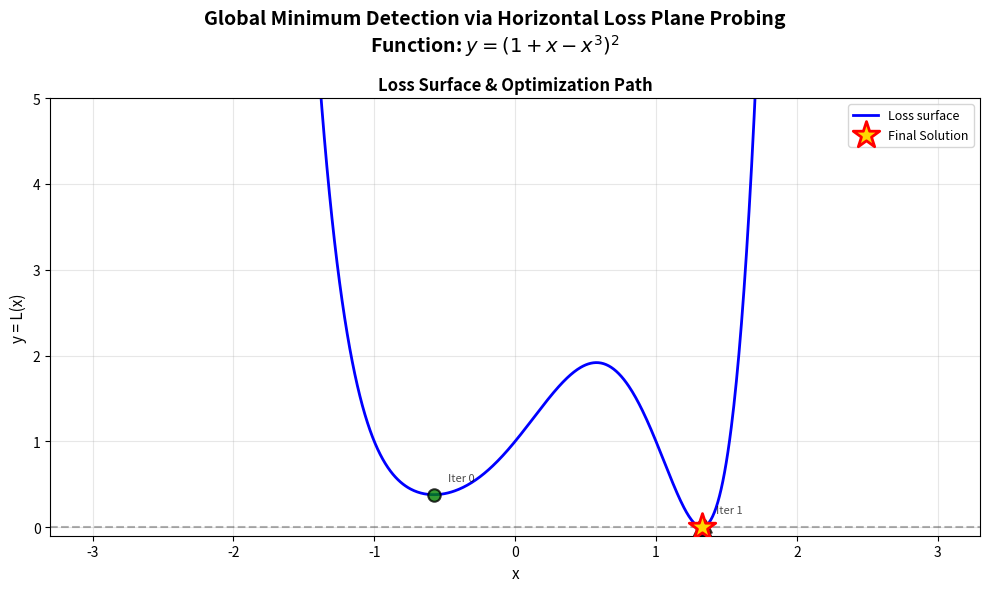

Python code for this plot:
"""
global_minimum_detector.py
==========================
Global Minimum Detection via Horizontal Loss Plane Probing
-----------------------------------------------------------
This module implements a heuristic global optimization algorithm that combines
local gradient-based optimization (BFGS) with repeated random probing of the
loss surface to escape local minima and converge toward the global minimum.

Algorithm Overview
------------------
1. Start from an initial point ``x0`` and run local optimization (BFGS) to
   converge to a local minimum ``θ*`` with loss ``L_min``.
2. Probe the parameter space by randomly sampling ``n_probes`` points and
   evaluating the loss function at each.
3. If any sampled point has loss lower than ``L_min - epsilon``, a deeper basin
   has been found. Restart local optimization from that point and repeat step 2.
4. If no lower point is found across all probes, declare ``θ*`` as the global
   minimum (within the bounds and probabilistic confidence given by ``n_probes``).

Caveats
-------
- This is a **heuristic** method; it cannot guarantee global optimality in the
  strict mathematical sense. Confidence in the result increases with larger
  ``n_probes`` and tighter ``bounds``.
- Performance scales with the dimensionality of the parameter space and the
  number of probes.

Dependencies
------------
- numpy
- scipy
- matplotlib

Example Usage
-------------
>>> from global_minimum_detector import GlobalMinimumDetector, test_function
>>> detector = GlobalMinimumDetector(test_function, epsilon=1e-6,
...                                  n_probes=100, bounds=(-3, 3))
>>> results = detector.optimize_with_global_detection(x0=-1.5, max_restarts=10)
>>> print(f"Global min at x={results['theta_star']:.4f}, L={results['L_min']:.8f}")
"""

import numpy as np
import matplotlib.pyplot as plt
from scipy.optimize import minimize
from typing import Tuple, List, Dict, Optional, Union
import warnings

warnings.filterwarnings('ignore')


# ---------------------------------------------------------------------------
# Core Algorithm
# ---------------------------------------------------------------------------

class GlobalMinimumDetector:
    """
    Detects the global minimum of a scalar loss function via horizontal loss
    plane probing combined with gradient-based local optimization.

    The detector alternates between two phases:
      - **Exploitation phase**: BFGS local optimization to find the nearest
        local minimum from a given starting point.
      - **Exploration phase**: Uniform random sampling over the bounded
        parameter space to discover basins lower than the current best.

    Parameters
    ----------
    loss_function : callable
        The objective function to minimize. Must accept a scalar (1-D case) or
        a 1-D array (N-D case) and return a scalar float.
    epsilon : float, optional
        Minimum improvement threshold. A sampled point must have loss at least
        ``epsilon`` below the current best to trigger a restart.
        Default is ``1e-6``.
    n_probes : int, optional
        Number of random samples drawn during each exploration phase.
        Larger values increase the probability of detecting a lower basin but
        increase computation time. Default is ``100``.
    bounds : tuple or list of tuples, optional
        Search bounds for the parameter space.
        - 1-D: a single ``(lower, upper)`` tuple, e.g. ``(-10, 10)``.
        - N-D: a list of ``(lower, upper)`` tuples, one per dimension.
        Default is ``(-10, 10)``.

    Attributes
    ----------
    history : list of dict
        A chronological log of optimization events. Each entry is a dict with
        keys: ``'iteration'``, ``'theta'``, ``'loss'``, and ``'event'``.
        Possible event strings:
          - ``'initial_convergence'``  – first local minimum found.
          - ``'lower_basin_found'``    – exploration located a lower region.
          - ``'restart_convergence'`` – local minimum after a restart.
          - ``'global_minimum_declared'`` – no lower basin found; halt.

    Examples
    --------
    >>> def my_func(x):
    ...     return (1 + x - x**3)**2
    >>> detector = GlobalMinimumDetector(my_func, n_probes=200, bounds=(-5, 5))
    >>> result = detector.optimize_with_global_detection(x0=2.0, max_restarts=15)
    >>> result['theta_star'], result['L_min']
    """

    def __init__(
        self,
        loss_function,
        epsilon: float = 1e-6,
        n_probes: int = 100,
        bounds: Union[Tuple[float, float], List[Tuple[float, float]]] = (-10, 10),
    ):
        self.loss_function = loss_function
        self.epsilon = epsilon
        self.n_probes = n_probes
        self.bounds = bounds
        self.history: List[Dict] = []

    # ------------------------------------------------------------------
    # Private helpers
    # ------------------------------------------------------------------

    def _is_multidimensional(self) -> bool:
        """Return True when ``bounds`` describes a multi-dimensional space."""
        return isinstance(self.bounds, list)

    def sample_parameter_space(
        self, current_min: float, n_samples: int
    ) -> np.ndarray:
        """
        Draw uniform random samples from the bounded parameter space.

        Parameters
        ----------
        current_min : float
            The current best loss value (not used for sampling itself, but
            kept in the signature for potential future importance-sampling
            extensions).
        n_samples : int
            Number of samples to draw.

        Returns
        -------
        np.ndarray
            - Shape ``(n_samples,)`` for 1-D problems.
            - Shape ``(n_samples, dim)`` for N-D problems.
        """
        if self._is_multidimensional():
            # N-D case: sample each dimension independently
            dim = len(self.bounds)
            samples = np.zeros((n_samples, dim))
            for i, (lo, hi) in enumerate(self.bounds):
                samples[:, i] = np.random.uniform(lo, hi, n_samples)
            return samples
        else:
            # 1-D case: simple uniform draw
            lo, hi = self.bounds
            return np.random.uniform(lo, hi, n_samples)

    def local_optimize(self, x0) -> Tuple[float, float]:
        """
        Run BFGS gradient-based optimization from an initial point.

        Convergence is set to a tight tolerance (``gtol=1e-8``) so that the
        returned point is a well-converged local minimum.

        Parameters
        ----------
        x0 : float or array-like
            Starting point for the optimizer.

        Returns
        -------
        theta_star : float
            The parameter value at the local minimum (scalar, 1-D only).
        L_min : float
            The loss value at ``theta_star``.

        Notes
        -----
        For multi-dimensional inputs ``x0`` should be a 1-D array matching
        the dimensionality of the problem. The return type generalises
        accordingly, though the current implementation extracts a scalar for
        1-D problems.
        """
        result = minimize(
            self.loss_function,
            x0,
            method='BFGS',
            options={'gtol': 1e-8, 'maxiter': 1000},
        )
        # Extract scalar for 1-D problems; keep array for N-D
        theta_star = (
            float(result.x[0]) if hasattr(result.x, '__len__') else float(result.x)
        )
        L_min = float(result.fun)
        return theta_star, L_min

    def probe_for_lower_basin(
        self, current_loss: float
    ) -> Tuple[bool, Optional[float]]:
        """
        Probe the loss surface to detect whether a lower basin exists.

        Draws ``self.n_probes`` random samples from the parameter space,
        evaluates the loss at each, and checks whether the minimum sampled
        loss is at least ``self.epsilon`` below ``current_loss``.

        Parameters
        ----------
        current_loss : float
            Loss value of the current best solution. Used as the comparison
            baseline.

        Returns
        -------
        found_lower : bool
            ``True`` if a sample with loss < ``current_loss - epsilon`` was
            found; ``False`` otherwise.
        best_sample : float or None
            The parameter value of the best sample when ``found_lower`` is
            ``True``; ``None`` otherwise.
        """
        # Draw random candidates across the full search region
        samples = self.sample_parameter_space(current_loss, self.n_probes)

        # Evaluate the loss at every candidate
        losses = np.array([self.loss_function(s) for s in samples])

        # Identify the globally lowest sample
        min_idx = np.argmin(losses)
        min_loss = losses[min_idx]

        if min_loss < current_loss - self.epsilon:
            # A significantly lower region was found → signal restart
            return True, samples[min_idx]

        # No improvement beyond the threshold → current solution is likely global
        return False, None

    # ------------------------------------------------------------------
    # Public API
    # ------------------------------------------------------------------

    def optimize_with_global_detection(
        self,
        x0,
        max_restarts: int = 10,
        verbose: bool = True,
    ) -> Dict:
        """
        Run the full global minimum detection algorithm.

        Executes the exploit–explore loop: converge locally, probe for a
        lower basin, restart if found, and halt when no lower basin is
        detected or ``max_restarts`` is reached.

        Parameters
        ----------
        x0 : float or array-like
            Initial starting point for the first local optimization.
        max_restarts : int, optional
            Maximum number of probe-and-restart cycles before the algorithm
            terminates regardless of convergence status. Default is ``10``.
        verbose : bool, optional
            If ``True``, print progress information to stdout at each step.
            Default is ``True``.

        Returns
        -------
        dict with keys:

        ``'theta_star'`` : float
            Parameter value of the best solution found.
        ``'L_min'`` : float
            Corresponding loss value.
        ``'iterations'`` : int
            Number of probe-and-restart cycles actually performed.
        ``'history'`` : list of dict
            Full event log (see ``self.history``).

        Notes
        -----
        The method also populates ``self.history`` in place, so the log is
        accessible on the detector instance after this call returns.
        """
        # ---- Step 1: Initial local convergence ----
        iteration = 0
        theta_star, L_min = self.local_optimize(x0)

        # Record the initial convergence event
        self.history.append({
            'iteration': iteration,
            'theta': theta_star,
            'loss': L_min,
            'event': 'initial_convergence',
        })

        if verbose:
            print(
                f"Iteration {iteration}: Converged to "
                f"θ* = {theta_star:.6f}, L = {L_min:.8f}"
            )

        # ---- Steps 2–4: Iterative probe-and-restart loop ----
        for iteration in range(1, max_restarts + 1):

            # Exploration phase: probe the loss surface for a lower basin
            found_lower, new_start = self.probe_for_lower_basin(L_min)

            if not found_lower:
                # No lower basin detected → declare current solution as global min
                if verbose:
                    print(f"\nIteration {iteration}: No lower basin found.")
                    print(
                        f"GLOBAL MINIMUM DETECTED: "
                        f"θ* = {theta_star:.6f}, L = {L_min:.8f}"
                    )
                self.history.append({
                    'iteration': iteration,
                    'theta': theta_star,
                    'loss': L_min,
                    'event': 'global_minimum_declared',
                })
                break  # Convergence criterion met; exit loop

            else:
                # Lower basin found → log the discovery and restart
                if verbose:
                    print(f"\nIteration {iteration}: Lower basin detected!")
                    print(f"  Restarting from θ = {new_start:.6f}")

                self.history.append({
                    'iteration': iteration,
                    'theta': new_start,
                    'loss': self.loss_function(new_start),
                    'event': 'lower_basin_found',
                })

                # Exploitation phase: descend from the newly found region
                theta_star, L_min = self.local_optimize(new_start)

                if verbose:
                    print(
                        f"  Converged to θ* = {theta_star:.6f}, "
                        f"L = {L_min:.8f}"
                    )

                self.history.append({
                    'iteration': iteration,
                    'theta': theta_star,
                    'loss': L_min,
                    'event': 'restart_convergence',
                })

        return {
            'theta_star': theta_star,
            'L_min': L_min,
            'iterations': iteration,
            'history': self.history,
        }


# ---------------------------------------------------------------------------
# Test Function
# ---------------------------------------------------------------------------

def test_function(x: float) -> float:
    """
    Benchmark loss function used to evaluate the global minimum detector.

    Defined as:

    .. math::
        f(x) = (1 + x - x^3)^2

    This function has multiple local minima across the real line, with a
    global minimum of **0** at the roots of :math:`1 + x - x^3 = 0`.

    Parameters
    ----------
    x : float
        Scalar input value.

    Returns
    -------
    float
        Non-negative loss value; equals zero at the exact roots of
        :math:`1 + x - x^3`.

    Examples
    --------
    >>> test_function(0)
    1.0
    >>> test_function(1)
    1.0
    """
    return (1 + x - x**3) ** 2


# ---------------------------------------------------------------------------
# Analysis Utilities
# ---------------------------------------------------------------------------

def analyze_function() -> Tuple[np.ndarray, np.ndarray]:
    """
    Perform a numerical analysis of ``test_function`` over ``[-3, 3]``.

    Prints a summary of the global minimum and all detected local minima,
    then returns the evaluation grid for downstream plotting.

    Returns
    -------
    x : np.ndarray, shape (1000,)
        Uniformly spaced x-values over [-3, 3].
    y : np.ndarray, shape (1000,)
        Corresponding loss values ``test_function(x)``.

    Notes
    -----
    Local minima are detected via peak-finding on the negated function, so
    the accuracy depends on the grid resolution (1000 points by default).
    """
    from scipy.signal import find_peaks

    x = np.linspace(-3, 3, 1000)
    y = test_function(x)

    # Invert the function so that minima become peaks for find_peaks
    peaks, _ = find_peaks(-y)
    local_minima_x = x[peaks]
    local_minima_y = y[peaks]

    # Print analysis summary
    print("=" * 70)
    print("FUNCTION ANALYSIS: y = (1 + x - x³)²")
    print("=" * 70)
    print(f"\nFunction bounds  : x ∈ [{x.min():.2f}, {x.max():.2f}]")
    print(f"Global minimum   : y = {y.min():.8f} at x = {x[np.argmin(y)]:.6f}")

    if len(local_minima_x) > 0:
        print(f"\nLocal minima found: {len(local_minima_x)}")
        for i, (mx, my) in enumerate(zip(local_minima_x, local_minima_y)):
            print(f"  Local min {i + 1}: y = {my:.8f} at x = {mx:.6f}")

    print("=" * 70 + "\n")
    return x, y


# ---------------------------------------------------------------------------
# Visualization
# ---------------------------------------------------------------------------

def visualize_results(
    detector: GlobalMinimumDetector,
    x_range: np.ndarray,
    y_range: np.ndarray,
    results: Dict,
) -> plt.Figure:
    """
    Produce a visualization of the loss surface and the optimization path.

    Plots the loss function curve and overlays each event recorded in
    ``detector.history``, colour-coded by event type.  The final solution
    is highlighted with a gold star marker.

    Color legend
    ------------
    - **Green circle**   – initial convergence point.
    - **Orange triangle** – lower-basin sample that triggered a restart.
    - **Red circle**     – post-restart convergence point.
    - **Purple circle**  – point declared as global minimum.
    - **Gold star**      – final solution (``results['theta_star']``).

    Parameters
    ----------
    detector : GlobalMinimumDetector
        A detector instance whose ``history`` has been populated by
        ``optimize_with_global_detection``.
    x_range : np.ndarray
        x-values for the loss surface curve (e.g. from ``analyze_function``).
    y_range : np.ndarray
        Corresponding loss values (e.g. from ``analyze_function``).
    results : dict
        The return value of ``optimize_with_global_detection``.

    Returns
    -------
    fig : matplotlib.figure.Figure
        The generated figure object (also displayed inline via
        ``plt.show()``).
    """
    fig, ax = plt.subplots(figsize=(10, 6))
    fig.suptitle(
        'Global Minimum Detection via Horizontal Loss Plane Probing\n'
        r'Function: $y = (1 + x - x^3)^2$',
        fontsize=14,
        fontweight='bold',
    )

    # ---- Draw the loss surface ----
    ax.plot(x_range, y_range, 'b-', linewidth=2, label='Loss surface')
    ax.axhline(y=0, color='k', linestyle='--', alpha=0.3)  # Zero-loss baseline
    ax.grid(True, alpha=0.3)
    ax.set_ylim(-0.1, 5)  # Focus on the region of interest near y=0

    # ---- Event colour mapping ----
    colors = {
        'initial_convergence': 'green',
        'lower_basin_found': 'orange',
        'restart_convergence': 'red',
        'global_minimum_declared': 'purple',
    }

    # ---- Plot every history event ----
    for h in detector.history:
        # Circles for convergence events; triangles for basin-discovery events
        marker = 'o' if 'convergence' in h['event'] else '^'
        size = 150 if h['event'] == 'global_minimum_declared' else 80

        ax.scatter(
            h['theta'], h['loss'],
            c=colors.get(h['event'], 'gray'),
            marker=marker,
            s=size,
            edgecolors='black',
            linewidth=1.5,
            zorder=5,
            alpha=0.8,
        )

        # Label convergence points with their iteration number
        if 'convergence' in h['event']:
            ax.annotate(
                f"Iter {h['iteration']}",
                xy=(h['theta'], h['loss']),
                xytext=(10, 10),
                textcoords='offset points',
                fontsize=8,
                alpha=0.7,
            )

    # ---- Highlight the final solution ----
    ax.scatter(
        results['theta_star'], results['L_min'],
        c='gold', marker='*', s=400,
        edgecolors='red', linewidth=2,
        zorder=10, label='Final Solution',
    )

    ax.set_xlabel('x', fontsize=11)
    ax.set_ylabel('y = L(x)', fontsize=11)
    ax.set_title('Loss Surface & Optimization Path', fontweight='bold')
    ax.legend(loc='upper right', fontsize=9)

    plt.tight_layout()
    plt.show()

    print("\n✓ Visualization displayed.")
    return fig


# ---------------------------------------------------------------------------
# Method Comparison
# ---------------------------------------------------------------------------

def compare_methods() -> None:
    """
    Compare standard single-start BFGS against the global minimum detector.

    Tests five starting points (``[-2, -1, 0, 1, 2]``) and prints the
    solution found by each approach, demonstrating that standard gradient
    descent can converge to local minima depending on initialisation, while
    the global detection algorithm consistently finds the global minimum.

    Returns
    -------
    None
        Results are printed to stdout only.
    """
    print("\n" + "=" * 70)
    print("COMPARISON: Standard Optimization vs. Global Minimum Detection")
    print("=" * 70)

    starting_points = [-2.0, -1.0, 0.0, 1.0, 2.0]

    # ---- Baseline: standard single-start BFGS ----
    print("\n--- Standard Gradient Descent (BFGS) ---")
    for x0 in starting_points:
        result = minimize(test_function, x0, method='BFGS')
        x_sol = (
            float(result.x[0]) if hasattr(result.x, '__len__') else float(result.x)
        )
        print(
            f"Start: {x0:6.2f} → Solution: x* = {x_sol:8.5f}, "
            f"L = {result.fun:.8f}"
        )

    # ---- Proposed: global minimum detection ----
    print("\n--- Global Minimum Detection Algorithm ---")
    for x0 in starting_points:
        detector = GlobalMinimumDetector(
            test_function, epsilon=1e-6, n_probes=50, bounds=(-3, 3)
        )
        result = detector.optimize_with_global_detection(
            x0, max_restarts=5, verbose=False
        )
        print(
            f"Start: {x0:6.2f} → Solution: x* = {result['theta_star']:8.5f}, "
            f"L = {result['L_min']:.8f}, "
            f"Iterations: {result['iterations']}"
        )

    print("\n" + "=" * 70)
    print("SUMMARY:")
    print("  Standard method : May converge to a local minimum depending on x0.")
    print("  Global detection: Consistently escapes local minima via probing.")
    print("=" * 70 + "\n")


# ---------------------------------------------------------------------------
# Entry Point
# ---------------------------------------------------------------------------

def main() -> None:
    """
    End-to-end demonstration of the global minimum detection algorithm.

    Workflow
    --------
    1. Analyse ``test_function`` to enumerate its local minima.
    2. Instantiate ``GlobalMinimumDetector`` and run the optimisation from a
       deliberately poor starting point (near a local minimum).
    3. Visualise the optimization path over the loss surface.
    4. Benchmark against standard single-start BFGS from multiple starts.
    """
    print("\n" + "=" * 70)
    print("GLOBAL MINIMUM DETECTION ALGORITHM")
    print("Geometric Loss Surface Probing Method")
    print("=" * 70 + "\n")

    # Step 1 – Analyse the target function
    x_range, y_range = analyze_function()

    # Step 2 – Run the global minimum detection algorithm
    print("\nRUNNING GLOBAL MINIMUM DETECTION ALGORITHM")
    print("-" * 70)

    # Deliberately start near a local minimum to stress-test the algorithm
    x0 = -1.5

    detector = GlobalMinimumDetector(
        loss_function=test_function,
        epsilon=1e-6,
        n_probes=100,
        bounds=(-3, 3),
    )

    results = detector.optimize_with_global_detection(
        x0, max_restarts=10, verbose=True
    )

    # Step 3 – Visualize results
    print("\n" + "-" * 70)
    print("GENERATING VISUALIZATION...")
    visualize_results(detector, x_range, y_range, results)

    # Step 4 – Compare against standard BFGS
    compare_methods()

    print("\n" + "=" * 70)
    print("EXECUTION COMPLETE")
    print("=" * 70 + "\n")


if __name__ == "__main__":
    main()
